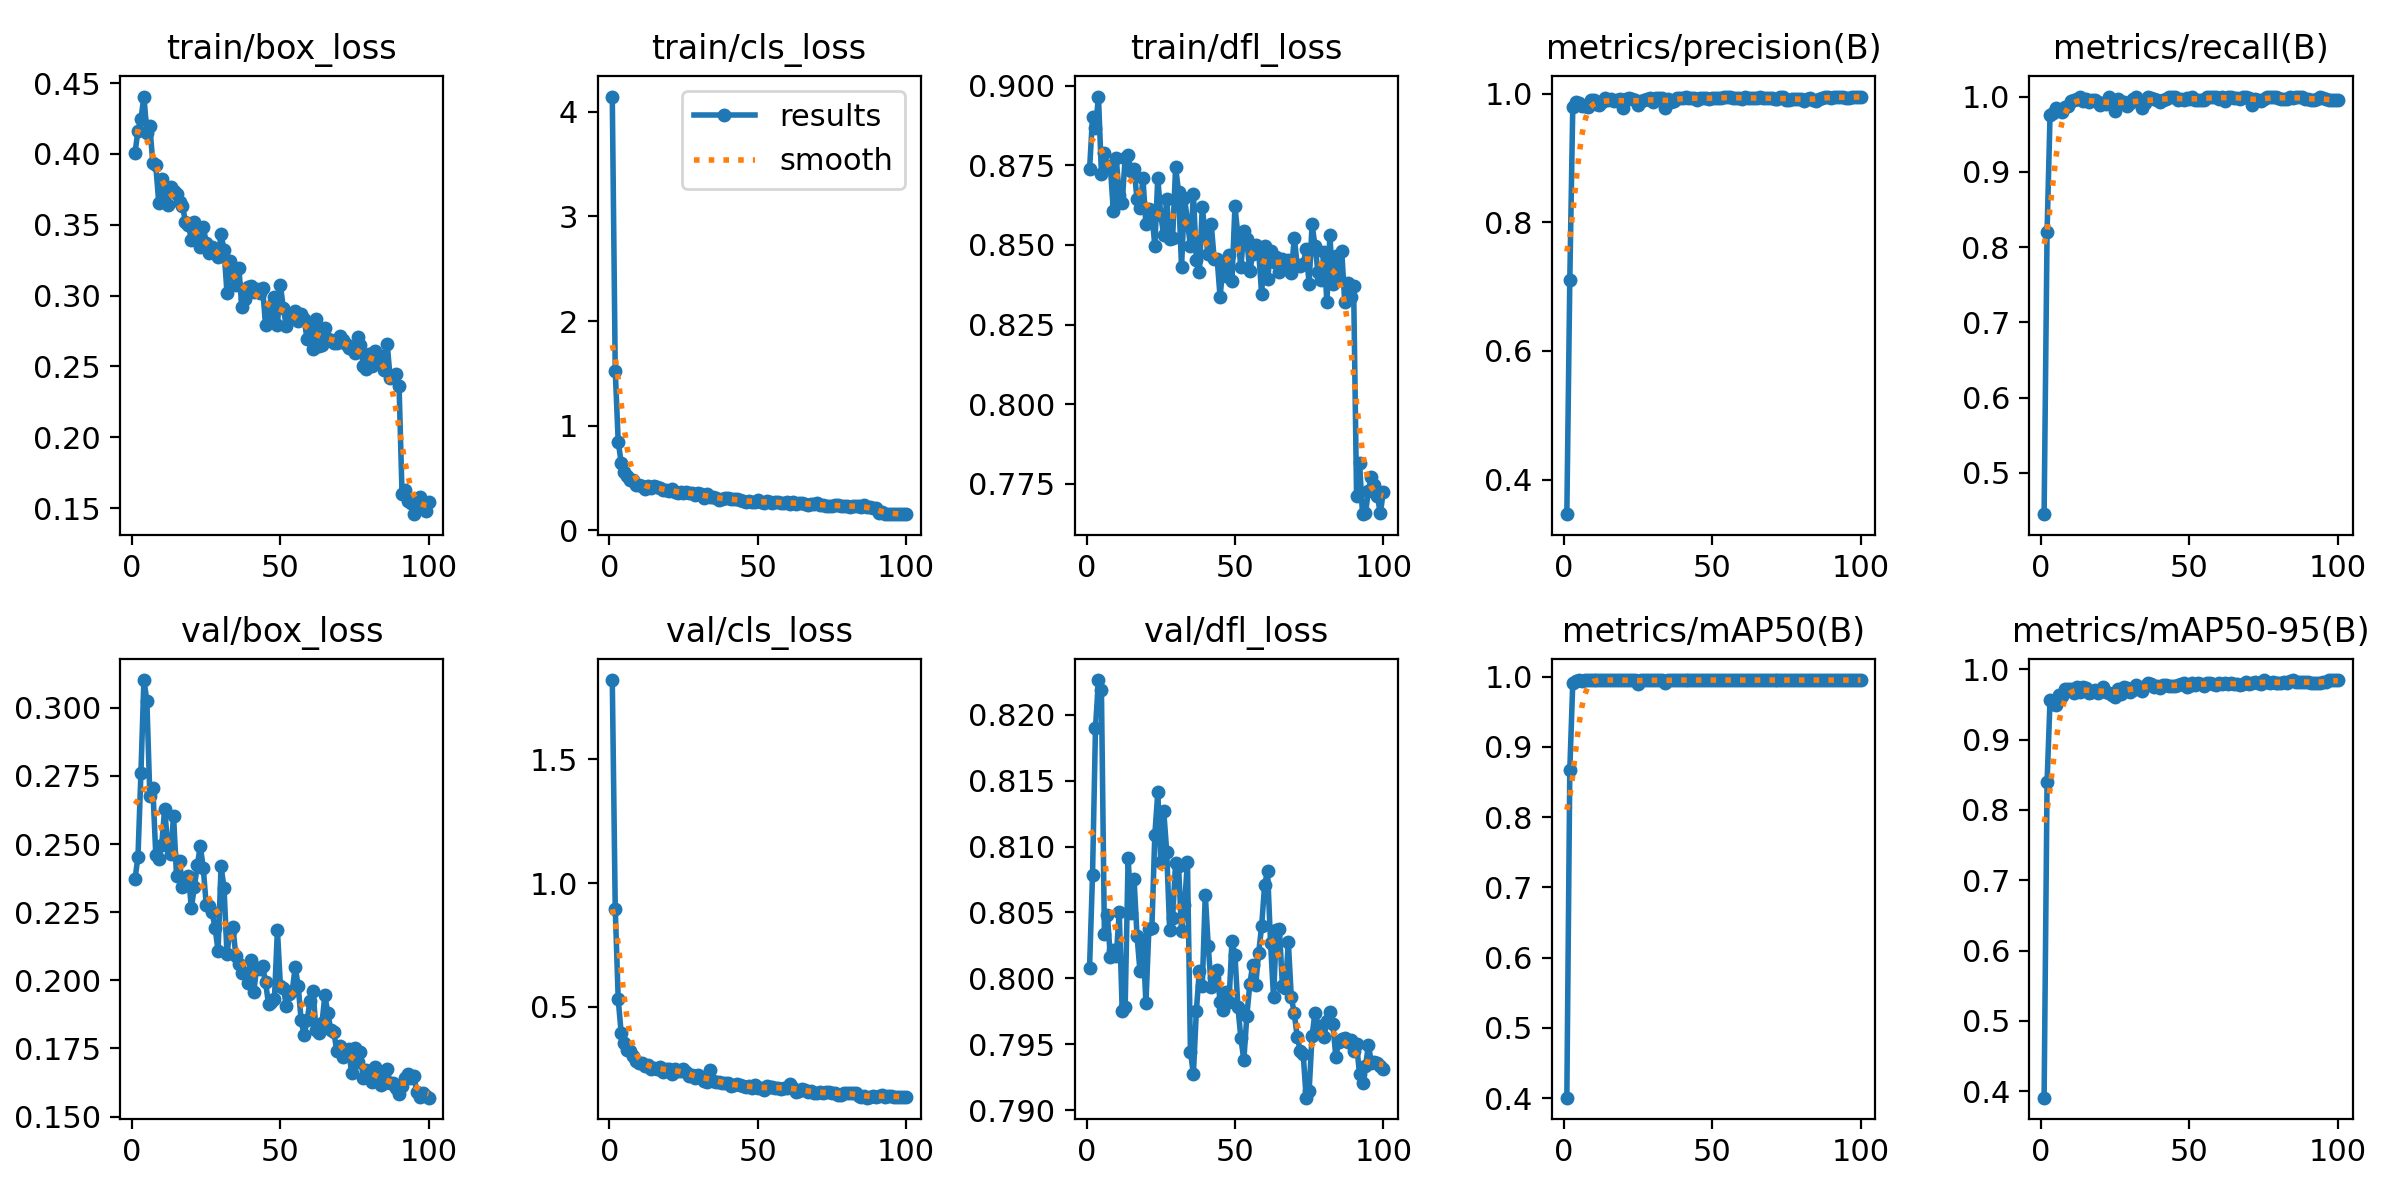

The file beside this chart, header and first rows:
epoch, time, train/box_loss, train/cls_loss, train/dfl_loss, metrics/precision(B), metrics/recall(B), metrics/mAP50(B), metrics/mAP50-95(B), val/box_loss, val/cls_loss, val/dfl_loss, lr/pg0, lr/pg1, lr/pg2
1, 41.13, 0.4007, 4.145, 0.8738, 0.3464, 0.445, 0.4005, 0.3909, 0.2371, 1.821, 0.8008, 0.0001714, 0.0001714, 0.0001714
2, 72.31, 0.4166, 1.525, 0.8901, 0.7098, 0.8204, 0.8669, 0.8393, 0.2454, 0.8967, 0.8078, 0.0003464, 0.0003464, 0.0003464
3, 107.5, 0.4246, 0.8475, 0.8867, 0.9785, 0.9753, 0.9905, 0.9562, 0.2762, 0.5303, 0.819, 0.0005179, 0.0005179, 0.0005179
4, 140.5, 0.4405, 0.6469, 0.8966, 0.9861, 0.9781, 0.9929, 0.9509, 0.3101, 0.3939, 0.8226, 0.0006859, 0.0006859, 0.0006859
5, 173.2, 0.415, 0.5586, 0.8723, 0.9858, 0.985, 0.995, 0.95, 0.3026, 0.3518, 0.8219, 0.0006857, 0.0006857, 0.0006857
6, 204.5, 0.4197, 0.5227, 0.879, 0.9813, 0.9822, 0.9943, 0.9635, 0.2675, 0.3266, 0.8034, 0.0006787, 0.0006787, 0.0006787
7, 236.8, 0.3937, 0.4856, 0.8746, 0.9811, 0.9798, 0.9945, 0.9624, 0.2706, 0.3198, 0.8048, 0.0006716, 0.0006716, 0.0006716
8, 268.5, 0.3919, 0.4868, 0.8749, 0.9797, 0.9865, 0.9945, 0.9715, 0.2462, 0.3026, 0.8016, 0.0006645, 0.0006645, 0.0006645
9, 301.6, 0.3657, 0.4372, 0.8608, 0.9903, 0.988, 0.995, 0.9716, 0.2445, 0.2813, 0.8021, 0.0006575, 0.0006575, 0.0006575
10, 333.9, 0.3822, 0.434, 0.8772, 0.9903, 0.9941, 0.995, 0.9715, 0.2497, 0.2731, 0.8017, 0.0006504, 0.0006504, 0.0006504
11, 367.5, 0.374, 0.4253, 0.8656, 0.9839, 0.995, 0.995, 0.9657, 0.2629, 0.2725, 0.805, 0.0006433, 0.0006433, 0.0006433
12, 398.1, 0.364, 0.3956, 0.8632, 0.9824, 0.997, 0.995, 0.9756, 0.2495, 0.2588, 0.7975, 0.0006362, 0.0006362, 0.0006362
13, 427.9, 0.3766, 0.4214, 0.8775, 0.9869, 1, 0.995, 0.9679, 0.2462, 0.266, 0.7978, 0.0006292, 0.0006292, 0.0006292
14, 457.4, 0.3739, 0.4056, 0.8782, 0.9929, 0.9938, 0.995, 0.9745, 0.2603, 0.2505, 0.8091, 0.0006221, 0.0006221, 0.0006221
15, 487.2, 0.3717, 0.4289, 0.8733, 0.9898, 0.997, 0.995, 0.9737, 0.2382, 0.2534, 0.8049, 0.000615, 0.000615, 0.000615
16, 518.1, 0.3659, 0.4148, 0.874, 0.9918, 0.993, 0.995, 0.9657, 0.2439, 0.2499, 0.8076, 0.000608, 0.000608, 0.000608
17, 548.7, 0.3634, 0.4069, 0.8644, 0.9883, 0.996, 0.995, 0.9684, 0.2343, 0.2553, 0.8032, 0.0006009, 0.0006009, 0.0006009
18, 579.4, 0.3521, 0.3849, 0.8615, 0.9906, 0.9955, 0.995, 0.9706, 0.2375, 0.2373, 0.8005, 0.0005938, 0.0005938, 0.0005938
19, 610.6, 0.3502, 0.3858, 0.8709, 0.9914, 0.9923, 0.995, 0.9667, 0.2384, 0.2491, 0.8029, 0.0005868, 0.0005868, 0.0005868
20, 641.8, 0.3392, 0.3804, 0.8565, 0.9771, 0.9887, 0.995, 0.9705, 0.2266, 0.2505, 0.7981, 0.0005797, 0.0005797, 0.0005797
21, 674.3, 0.3522, 0.3969, 0.8613, 0.9922, 0.9915, 0.995, 0.9756, 0.2342, 0.2294, 0.8037, 0.0005726, 0.0005726, 0.0005726
22, 707, 0.3392, 0.3666, 0.8601, 0.9927, 0.9898, 0.995, 0.9677, 0.2421, 0.25, 0.8038, 0.0005656, 0.0005656, 0.0005656
23, 739.6, 0.334, 0.3571, 0.8497, 0.9909, 1, 0.995, 0.9658, 0.2493, 0.2404, 0.8109, 0.0005585, 0.0005585, 0.0005585
24, 768.8, 0.3486, 0.3667, 0.8711, 0.99, 0.9938, 0.995, 0.9633, 0.2412, 0.2407, 0.8141, 0.0005514, 0.0005514, 0.0005514
25, 799.2, 0.3375, 0.3616, 0.8594, 0.9816, 0.9808, 0.9893, 0.96, 0.2277, 0.2492, 0.8088, 0.0005444, 0.0005444, 0.0005444
26, 828.9, 0.3298, 0.3676, 0.8531, 0.988, 0.9968, 0.995, 0.9724, 0.2274, 0.2348, 0.8127, 0.0005373, 0.0005373, 0.0005373
27, 857.9, 0.334, 0.3542, 0.8644, 0.9907, 0.9934, 0.995, 0.9649, 0.225, 0.2191, 0.8096, 0.0005302, 0.0005302, 0.0005302
28, 889.2, 0.3301, 0.3577, 0.8518, 0.9908, 0.9928, 0.995, 0.9747, 0.2192, 0.2227, 0.8037, 0.0005231, 0.0005231, 0.0005231
29, 920.5, 0.327, 0.3394, 0.8521, 0.9938, 0.9871, 0.995, 0.9738, 0.2108, 0.2109, 0.8046, 0.0005161, 0.0005161, 0.0005161
30, 951.8, 0.3432, 0.3589, 0.8745, 0.9867, 0.9914, 0.995, 0.9671, 0.2419, 0.223, 0.8088, 0.000509, 0.000509, 0.000509
31, 982.9, 0.3325, 0.3496, 0.8667, 0.9937, 0.9966, 0.995, 0.971, 0.2339, 0.2163, 0.8085, 0.0005019, 0.0005019, 0.0005019
32, 1013, 0.302, 0.3094, 0.843, 0.9933, 1, 0.995, 0.9778, 0.2097, 0.1992, 0.8036, 0.0004949, 0.0004949, 0.0004949
33, 1043, 0.3241, 0.3438, 0.8649, 0.9929, 0.9942, 0.995, 0.9727, 0.2182, 0.1969, 0.8056, 0.0004878, 0.0004878, 0.0004878
34, 1074, 0.3155, 0.3208, 0.8574, 0.9783, 0.9842, 0.9914, 0.9685, 0.2196, 0.2455, 0.8088, 0.0004807, 0.0004807, 0.0004807
35, 1105, 0.3078, 0.3191, 0.8496, 0.9919, 0.992, 0.995, 0.9767, 0.2088, 0.1986, 0.7944, 0.0004737, 0.0004737, 0.0004737
36, 1136, 0.3198, 0.3144, 0.866, 0.9862, 1, 0.995, 0.9811, 0.2061, 0.1943, 0.7927, 0.0004666, 0.0004666, 0.0004666
37, 1166, 0.2919, 0.2942, 0.8454, 0.9879, 0.9979, 0.995, 0.9784, 0.2026, 0.198, 0.7975, 0.0004595, 0.0004595, 0.0004595
38, 1194, 0.2976, 0.3007, 0.8415, 0.9929, 0.9969, 0.995, 0.9746, 0.2028, 0.1909, 0.8006, 0.0004525, 0.0004525, 0.0004525
39, 1224, 0.3058, 0.3083, 0.862, 0.9933, 0.9951, 0.995, 0.9764, 0.199, 0.1921, 0.7994, 0.0004454, 0.0004454, 0.0004454
40, 1254, 0.3071, 0.3076, 0.8528, 0.9931, 0.993, 0.995, 0.9735, 0.2074, 0.1901, 0.8064, 0.0004383, 0.0004383, 0.0004383
41, 1284, 0.3025, 0.2971, 0.8472, 0.9945, 0.996, 0.995, 0.9775, 0.1956, 0.1796, 0.8025, 0.0004313, 0.0004313, 0.0004313
42, 1314, 0.3047, 0.3034, 0.8567, 0.9939, 0.9968, 0.995, 0.9781, 0.2045, 0.1824, 0.7994, 0.0004242, 0.0004242, 0.0004242
43, 1343, 0.3022, 0.2966, 0.8456, 0.9932, 0.9989, 0.995, 0.9763, 0.2042, 0.187, 0.8, 0.0004171, 0.0004171, 0.0004171
44, 1372, 0.3055, 0.2902, 0.8457, 0.9923, 0.9999, 0.995, 0.9761, 0.2052, 0.1833, 0.8006, 0.0004101, 0.0004101, 0.0004101
45, 1402, 0.2793, 0.2834, 0.8336, 0.9899, 1, 0.995, 0.9757, 0.1994, 0.1801, 0.7982, 0.000403, 0.000403, 0.000403
46, 1434, 0.2856, 0.2754, 0.844, 0.9928, 0.995, 0.995, 0.9781, 0.1912, 0.1777, 0.7976, 0.0003959, 0.0003959, 0.0003959
47, 1464, 0.293, 0.2794, 0.8404, 0.9934, 0.9967, 0.995, 0.9789, 0.1922, 0.1805, 0.799, 0.0003888, 0.0003888, 0.0003888
48, 1496, 0.2991, 0.2708, 0.8467, 0.993, 0.9961, 0.995, 0.9806, 0.1932, 0.1734, 0.7982, 0.0003818, 0.0003818, 0.0003818
49, 1531, 0.2796, 0.2692, 0.8388, 0.9913, 0.998, 0.995, 0.9745, 0.2185, 0.184, 0.8028, 0.0003747, 0.0003747, 0.0003747
50, 1562, 0.3074, 0.2913, 0.8621, 0.993, 0.9964, 0.995, 0.9765, 0.1981, 0.1716, 0.8018, 0.0003676, 0.0003676, 0.0003676
51, 1594, 0.2912, 0.2738, 0.8531, 0.9926, 1, 0.995, 0.9804, 0.1973, 0.1719, 0.7978, 0.0003606, 0.0003606, 0.0003606
52, 1622, 0.2783, 0.2616, 0.843, 0.9924, 0.9959, 0.995, 0.9775, 0.1907, 0.1618, 0.7955, 0.0003535, 0.0003535, 0.0003535
53, 1655, 0.2867, 0.2837, 0.8544, 0.9938, 0.9953, 0.995, 0.9806, 0.195, 0.1791, 0.7938, 0.0003464, 0.0003464, 0.0003464
54, 1688, 0.2859, 0.2705, 0.8518, 0.9952, 0.9952, 0.995, 0.9795, 0.1961, 0.1763, 0.7971, 0.0003394, 0.0003394, 0.0003394
55, 1719, 0.2891, 0.2668, 0.8417, 0.9952, 0.9958, 0.995, 0.9766, 0.2049, 0.1751, 0.7995, 0.0003323, 0.0003323, 0.0003323
56, 1750, 0.2821, 0.2691, 0.847, 0.9939, 0.9993, 0.995, 0.9799, 0.1979, 0.1704, 0.8011, 0.0003252, 0.0003252, 0.0003252
57, 1779, 0.287, 0.2677, 0.8501, 0.9937, 0.9998, 0.995, 0.9811, 0.1853, 0.1712, 0.7995, 0.0003182, 0.0003182, 0.0003182
58, 1808, 0.2836, 0.2662, 0.848, 0.9933, 1, 0.995, 0.9798, 0.1799, 0.1691, 0.802, 0.0003111, 0.0003111, 0.0003111
59, 1841, 0.2691, 0.2637, 0.8345, 0.9925, 1, 0.995, 0.9775, 0.1853, 0.1712, 0.804, 0.000304, 0.000304, 0.000304
60, 1871, 0.2797, 0.2692, 0.8495, 0.9922, 0.9971, 0.995, 0.9802, 0.1924, 0.1721, 0.8071, 0.000297, 0.000297, 0.000297
... 40 more rows
